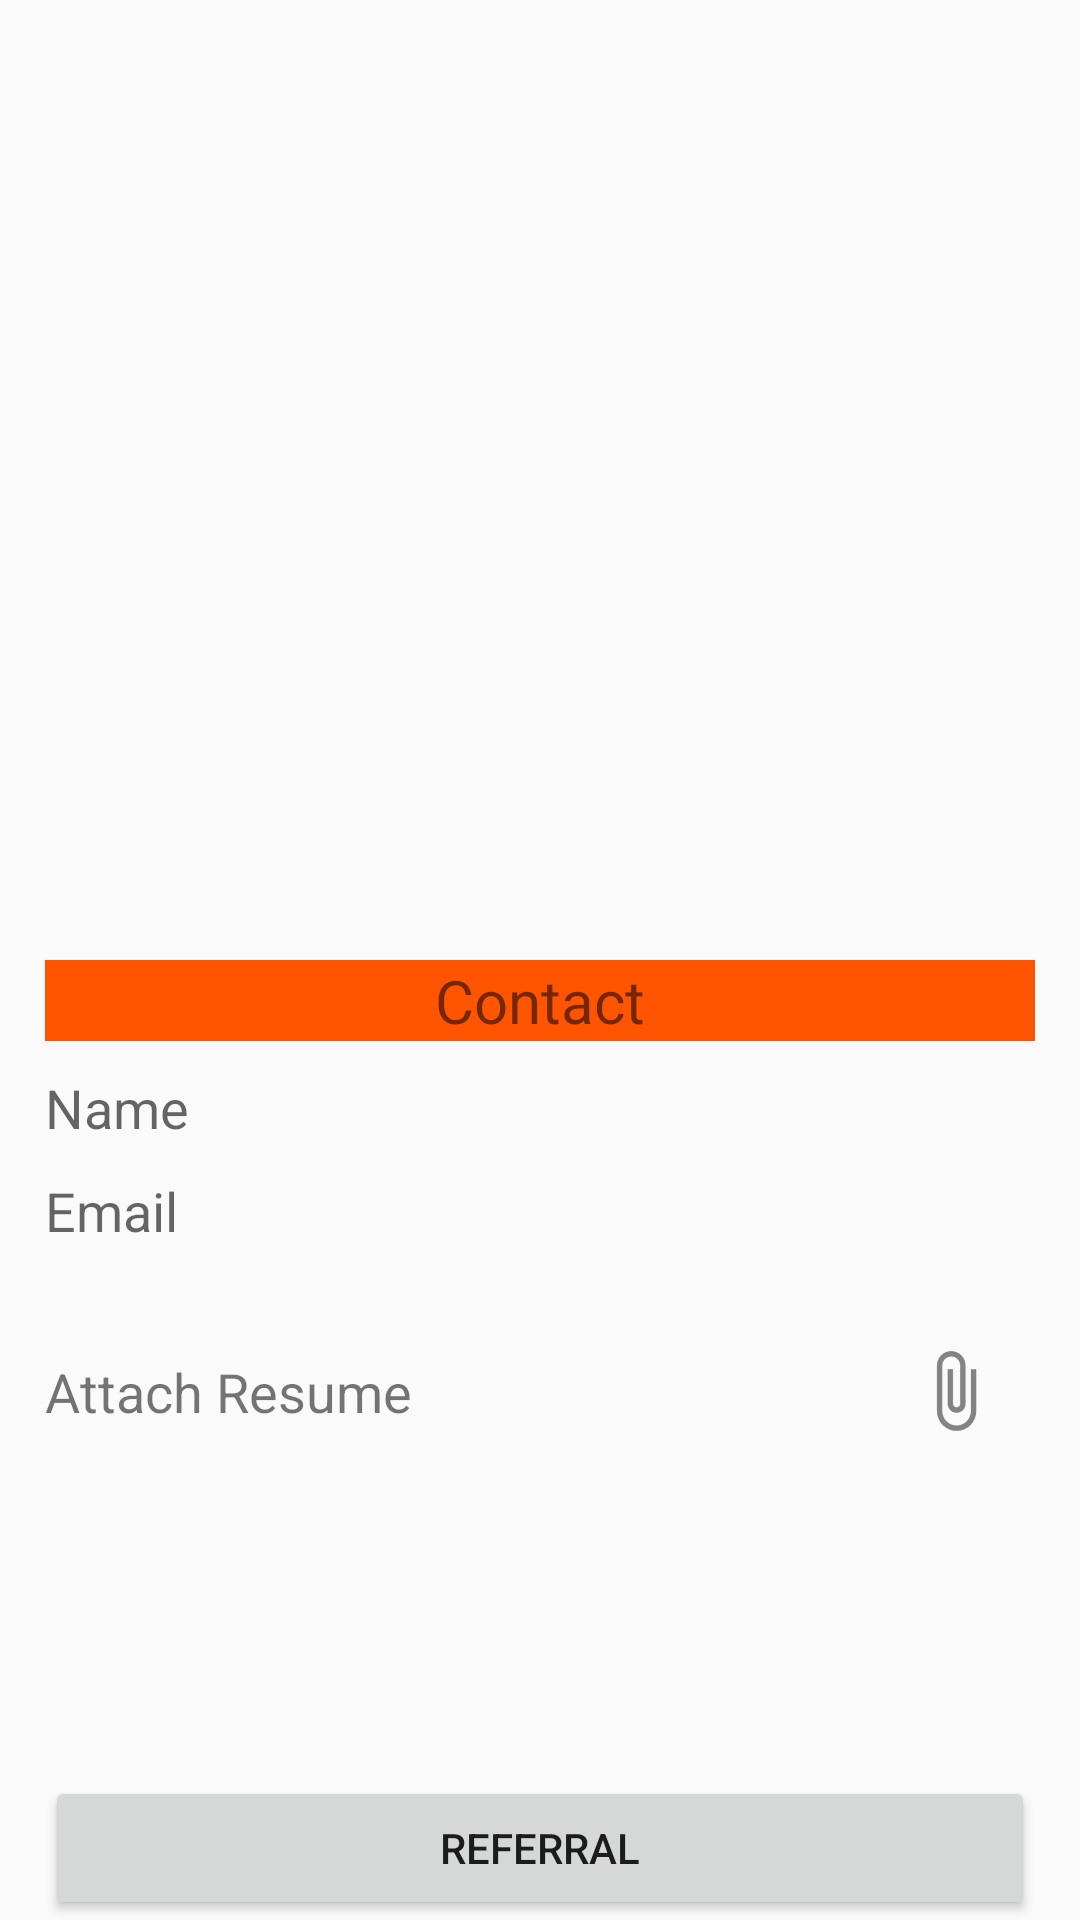

Android layout source for this screen:
<!-- AndroidManifest.xml: application theme AppTheme -->
<!-- res/layout/job_details_activity.xml -->
<?xml version="1.0" encoding="utf-8"?>
<android.support.constraint.ConstraintLayout xmlns:android="http://schemas.android.com/apk/res/android"
    xmlns:app="http://schemas.android.com/apk/res-auto"
    xmlns:tools="http://schemas.android.com/tools"
    android:layout_width="match_parent"
    android:layout_height="match_parent"
    android:orientation="vertical"
    android:paddingLeft="15dp"
    android:paddingRight="15dp"
    tools:context=".job_details.JobDetailsActivity">

    <android.support.v7.widget.RecyclerView
        android:id="@+id/recycler_view"
        android:layout_width="match_parent"
        android:layout_height="0dp"
        android:scrollbars="vertical"
        app:layout_constraintHeight_percent="0.5" />

    <TextView
        android:id="@+id/contact_text_view"
        android:layout_width="match_parent"
        android:layout_height="wrap_content"
        android:background="@color/ColorNearsoftPrimary"
        android:gravity="center"
        android:text="Contact"
        android:textSize="20sp"
        app:layout_constraintTop_toBottomOf="@+id/recycler_view" />

    <EditText
        android:id="@+id/name_edit_text"
        android:layout_width="match_parent"
        android:layout_height="wrap_content"
        android:background="@null"
        android:hint="Name"
        android:imeOptions="actionNext"
        android:inputType="text"
        android:maxLines="1"
        android:nextFocusDown="@id/email_edit_text"
        android:layout_marginTop="10dp"
        app:layout_constraintTop_toBottomOf="@id/contact_text_view" />

    <EditText
        android:id="@+id/email_edit_text"
        android:layout_width="match_parent"
        android:layout_height="wrap_content"
        android:background="@null"
        android:hint="Email"
        android:imeOptions="actionNext"
        android:inputType="textEmailAddress"
        android:maxLines="1"
        android:nextFocusDown="@id/name_edit_text"
        android:layout_marginTop="10dp"
        app:layout_constraintTop_toBottomOf="@+id/name_edit_text" />

    <android.support.constraint.ConstraintLayout
        android:layout_width="match_parent"
        android:layout_height="wrap_content"
        app:layout_constraintTop_toBottomOf="@id/email_edit_text">

        <TextView
            android:layout_width="wrap_content"
            android:layout_height="match_parent"
            android:text="Attach Resume"
            android:textSize="18sp"
            app:layout_constraintBottom_toBottomOf="parent"
            app:layout_constraintTop_toTopOf="parent"
            app:layout_constraintLeft_toLeftOf="parent"/>

        <ImageButton
            android:id="@+id/attach_file_button"
            android:layout_width="wrap_content"
            android:layout_height="match_parent"
            android:layout_marginRight="10dp"
            android:src="@drawable/ic_attach_file"
            android:background="?selectableItemBackgroundBorderless"
            app:layout_constraintRight_toRightOf="parent"
            app:layout_constraintBottom_toBottomOf="parent"
            app:layout_constraintTop_toTopOf="parent" />

        <android.support.constraint.ConstraintLayout
            android:id="@+id/file_attachment_layout"
            android:layout_width="match_parent"
            android:layout_height="wrap_content"
            android:background="#EEE"
            android:visibility="invisible"
            app:layout_constraintTop_toBottomOf="@id/attach_file_button">

            <ImageView
                android:id="@+id/pdf_image"
                android:layout_width="wrap_content"
                android:layout_height="wrap_content"
                android:src="@drawable/ic_pdf_file"
                app:layout_constraintStart_toStartOf="parent"
                app:layout_constraintTop_toTopOf="parent"
                app:layout_constraintBottom_toBottomOf="parent"/>

            <TextView
                android:id="@+id/resume_text_view"
                android:text="File Name"
                android:layout_width="wrap_content"
                android:layout_height="wrap_content"
                app:layout_constraintLeft_toRightOf="@+id/pdf_image"
                app:layout_constraintTop_toTopOf="parent"
                app:layout_constraintBottom_toBottomOf="parent"/>

        </android.support.constraint.ConstraintLayout>

    </android.support.constraint.ConstraintLayout>

    <Button
        android:id="@+id/refer_button"
        android:layout_width="match_parent"
        android:layout_height="wrap_content"
        android:text="Referral"
        app:layout_constraintBottom_toBottomOf="parent" />

</android.support.constraint.ConstraintLayout>
<!-- resources referenced by this layout -->
<resources>
  <color name="ColorNearsoftPrimary">#FF5500</color>
  <!-- drawable ic_attach_file: png bitmap (drawable-hdpi, 647 bytes) -->
  <!-- drawable ic_pdf_file: png bitmap (drawable-hdpi, 454 bytes) -->
  <style name="AppTheme" parent="Theme.AppCompat.Light.DarkActionBar">
  
          <item name="colorPrimary">@color/ColorNearsoftPrimary</item>
          <item name="colorPrimaryDark">@color/colorPrimaryDark</item>
          <item name="colorAccent">@color/colorAccent</item>
      </style>
  <color name="colorPrimaryDark">#303F9F</color>
  <color name="colorAccent">#FF4081</color>
</resources>
